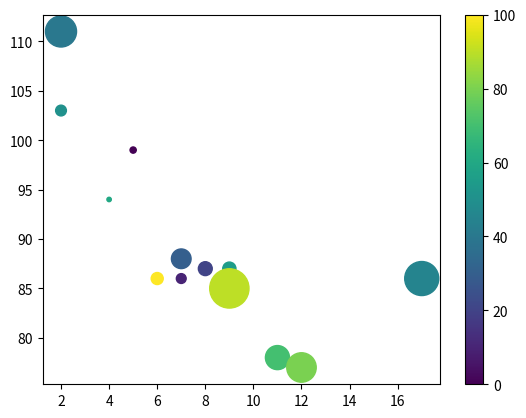

Python code for this plot:
#size
#you can change the size of the dot with the s argument

#set your own size for the markers


import matplotlib.pyplot as plt
import numpy as np

x=np.array([5,7,8,7,2,17,2,9,4,11,12,9,6])
y=np.array([99,86,87,88,111,86,103,87,94,78,77,85,86])
colors=np.array([0,10,20,30,40,45,50,55,60,70,80,90,100])
sizes=np.array([20,50,100,200,500,600,60,90,10,300,450,800,75])

plt.scatter(x,y ,s=sizes, c=colors, cmap='viridis')
plt.colorbar()
plt.show()